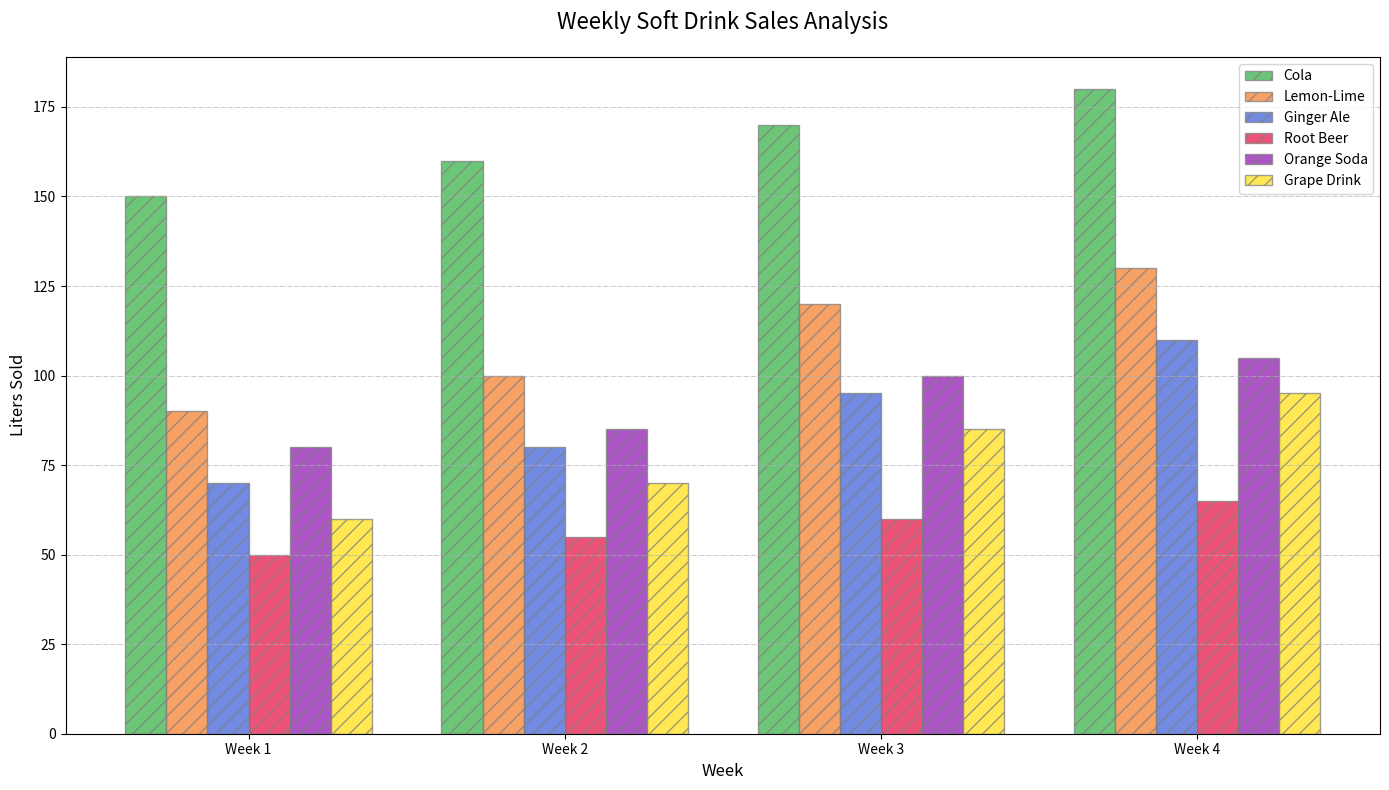

Generate this figure with matplotlib:
import matplotlib.pyplot as plt
import numpy as np

weeks = ['Week 1', 'Week 2', 'Week 3', 'Week 4']
soft_drinks = ['Cola', 'Lemon-Lime', 'Ginger Ale', 'Root Beer', 'Orange Soda', 'Grape Drink']

cola_sales = [150, 160, 170, 180]
lemon_lime_sales = [90, 100, 120, 130]
ginger_ale_sales = [70, 80, 95, 110]
root_beer_sales = [50, 55, 60, 65]
orange_soda_sales = [80, 85, 100, 105]
grape_drink_sales = [60, 70, 85, 95]

sales_data = [cola_sales, lemon_lime_sales, ginger_ale_sales, root_beer_sales, orange_soda_sales, grape_drink_sales]
new_colors = ['#3cb44b', '#f58231', '#4363d8', '#e6194b', '#911eb4', '#ffe119']

fig, ax = plt.subplots(figsize=(14, 8))

bar_width = 0.13
index = np.arange(len(weeks))

for i, (sales, color, drink) in enumerate(zip(sales_data, new_colors, soft_drinks)):
    ax.bar(index + i * bar_width, sales, width=bar_width, color=color, edgecolor='grey', label=drink, alpha=0.75, hatch='//')

ax.set_title('Weekly Soft Drink Sales Analysis', fontsize=16, pad=20)
ax.set_xlabel('Week', fontsize=12)
ax.set_ylabel('Liters Sold', fontsize=12)
ax.set_xticks(index + bar_width * (len(soft_drinks) - 1) / 2)
ax.set_xticklabels(weeks)

ax.legend(loc='best', fontsize=10)
ax.yaxis.grid(True, linestyle='-.', linewidth=0.5)

plt.tight_layout()
plt.show()
